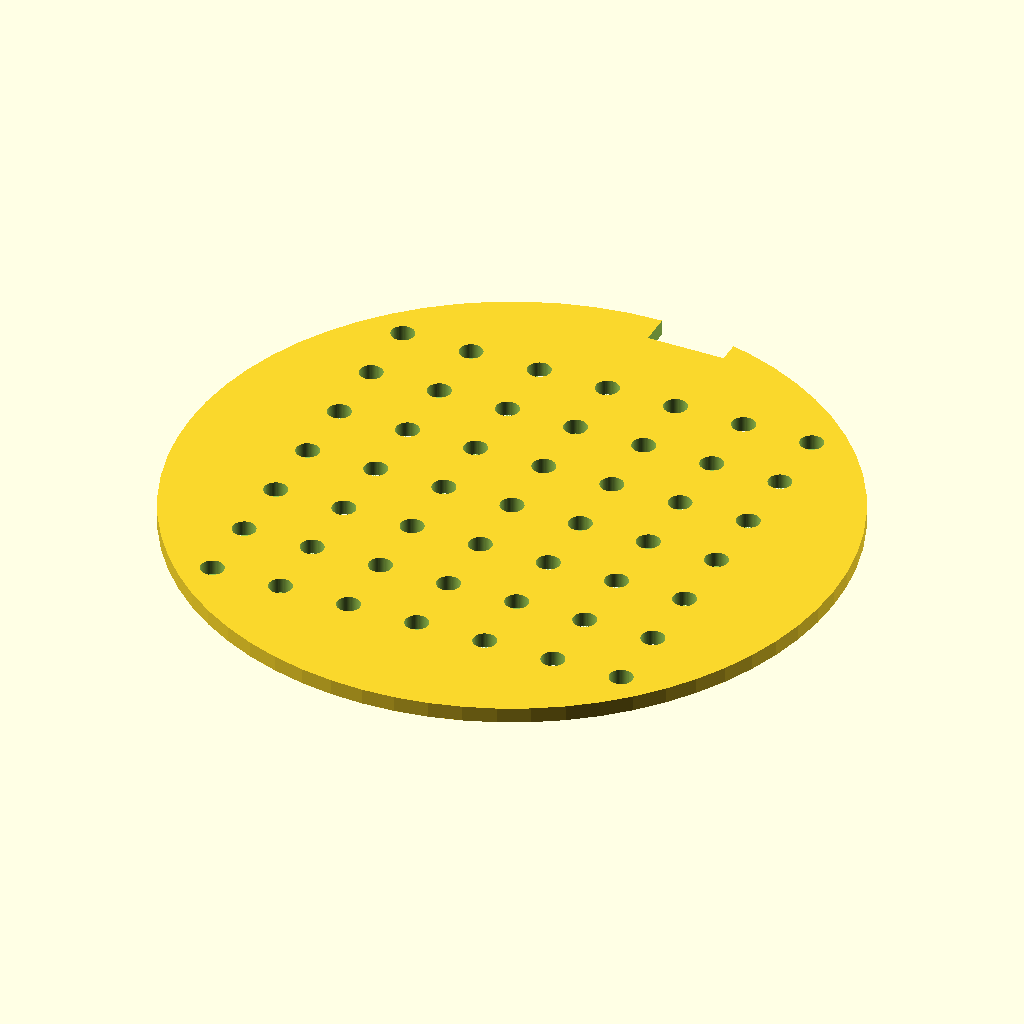
Cell 1 — every parameter at its default value.
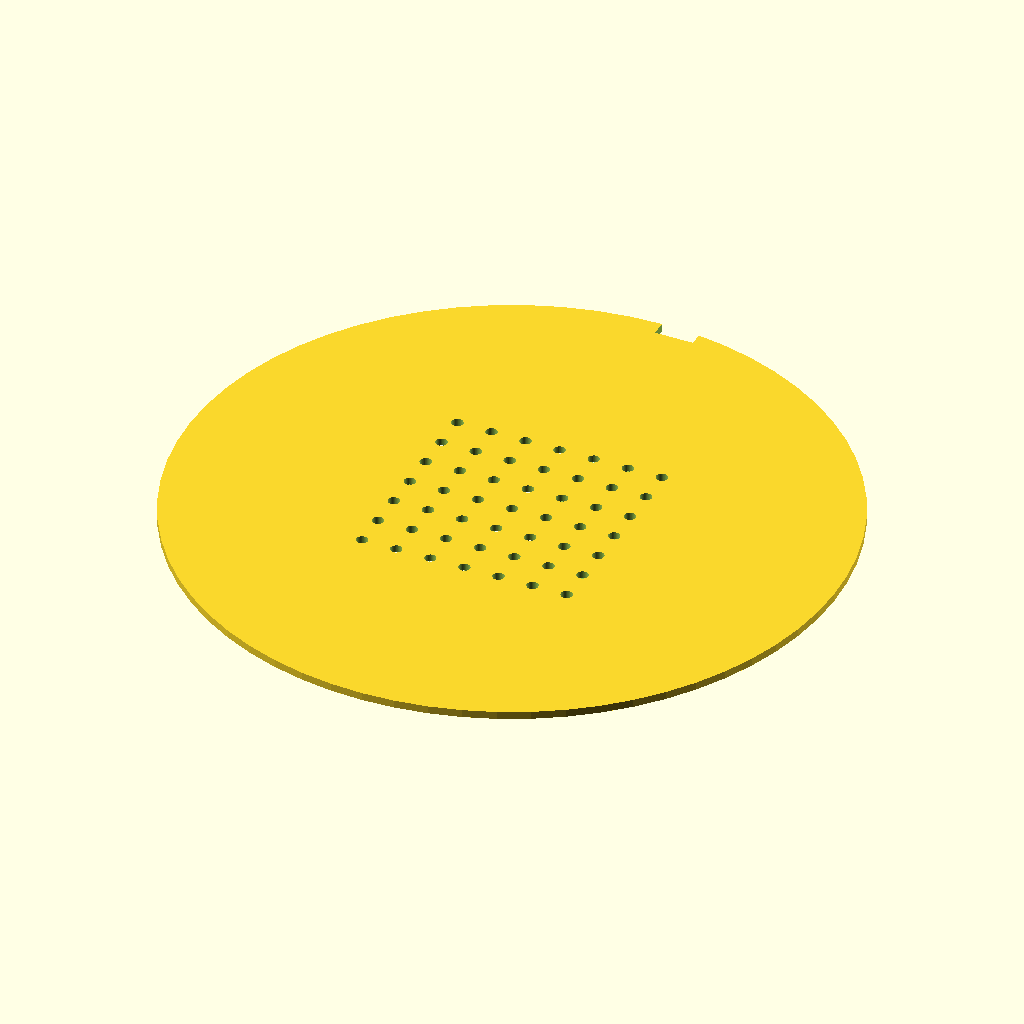
Cell 2: the same model with disc_d = 170.
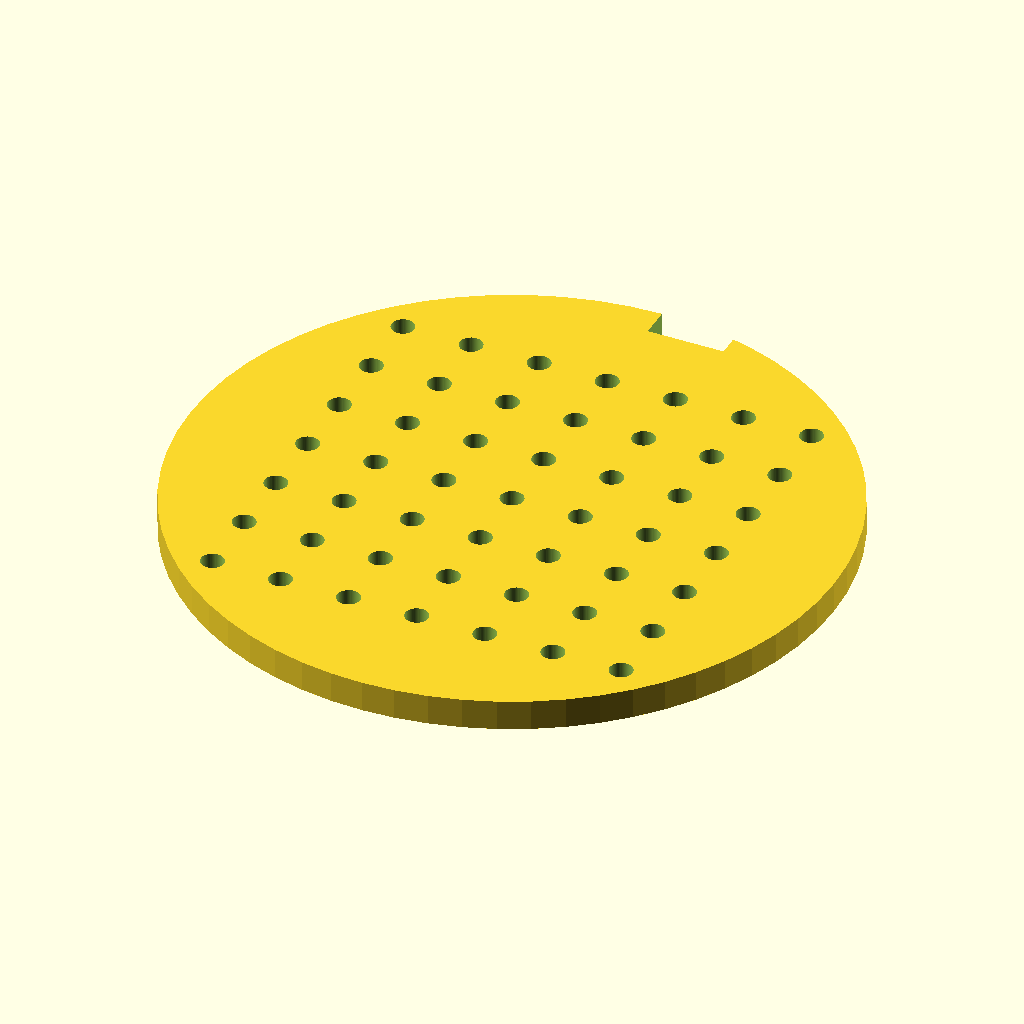
Cell 3: the same model with disc_t = 4.
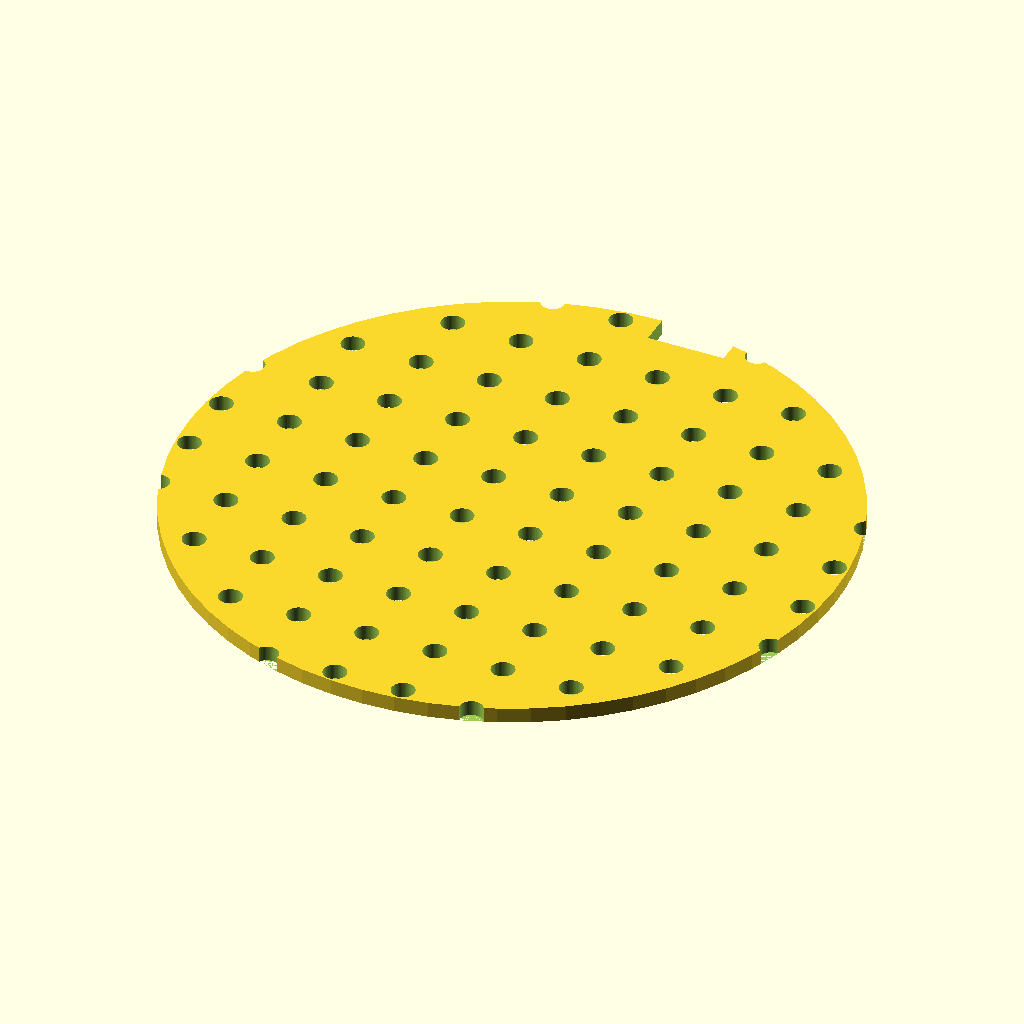
Cell 4 — hole_n set to 14, the other parameters unchanged.
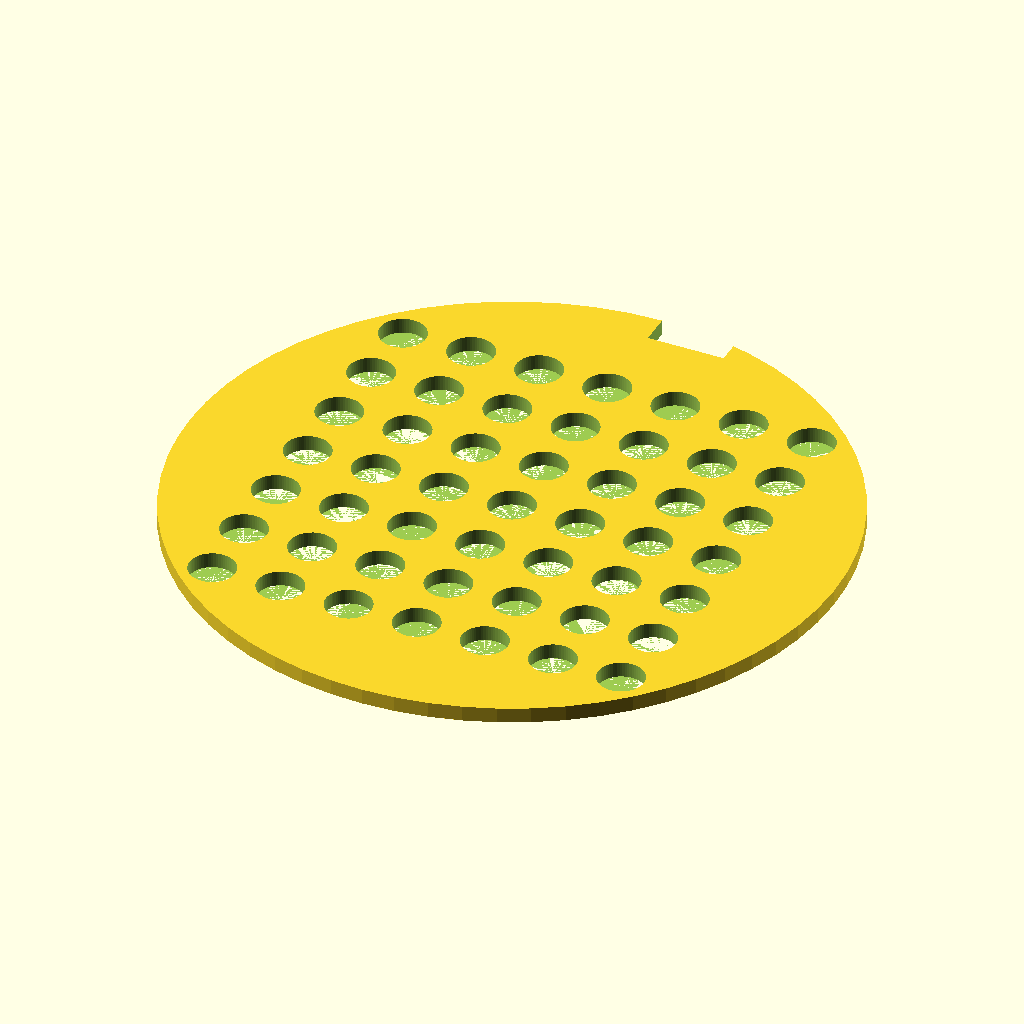
Cell 5 — hole_d set to 6, the other parameters unchanged.
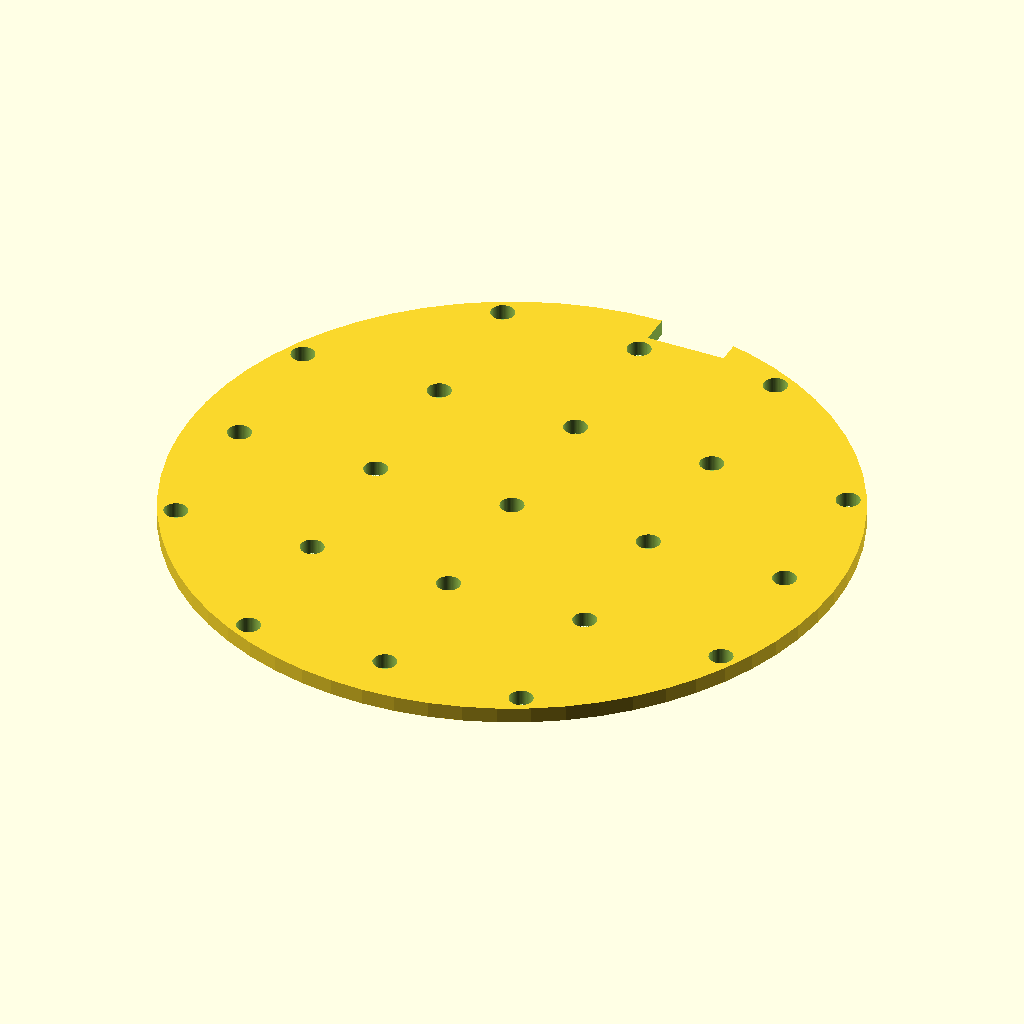
Cell 6: the same model with hole_pitch = 18.
The same orthographic view direction (rotation 55°, 0°, 25°; colour scheme Cornfield) for every cell, with the view re-fitted per cell, so scale and position can differ between cells.
The OpenSCAD source (bench/results/box-v5-k8/code/tiiny_ATinyGreenCell_scadcoder-qwen3.5-9b-v5/seed_sowing_template_s0_a0.scad):
// Petri dish sowing template - flat disc with a 7x7 hole grid and a Y-axis notch on the rim
// Units: mm. Print orientation: flat on bed, z = 0 upward.

$fn = 64;

// ---- Disc ----
disc_d        = 85;     // disc outer diameter
disc_t        = 2;      // disc thickness

// ---- Hole grid ----
hole_n        = 7;      // holes per row and column
hole_d        = 3;      // through-hole diameter
hole_pitch    = 9;      // centre-to-centre spacing
eps           = 0.5;    // cutter overshoot past top/bottom faces

// ---- Notch ----
notch_w       = 10;     // notch width along X
notch_d       = 4;      // notch depth into rim along Y (centred on Y axis)

// ---- Derived ----
grid_r        = (hole_n - 1) * hole_pitch / 2;  // distance from grid centre to outer holes
rim_t         = disc_d / 2 - grid_r - hole_pitch / 2;  // rim thickness between grid and edge

difference() {
    // Main disc, centred in XY, resting on z = 0
    translate([0, 0, 0])
        cylinder(d = disc_d, h = disc_t);

    // 7 x 7 through-hole grid, centred on the disc
    for (i = [0 : hole_n - 1])
        for (j = [0 : hole_n - 1])
            translate([j * hole_pitch - grid_r, i * hole_pitch - grid_r, 0])
                cylinder(d = hole_d, h = disc_t + 2 * eps);

    // Rectangular orientation notch into the rim on the +Y side, centred on Y
    translate([0, disc_d / 2 - notch_d, -eps])
        cube([notch_w, notch_d, disc_t + 2 * eps]);
}
Parameter table extracted from the source (name, type, default, range or options):
disc_d: number, default 85
disc_t: number, default 2
hole_n: number, default 7
hole_d: number, default 3
hole_pitch: number, default 9
eps: number, default 0.5
notch_w: number, default 10
notch_d: number, default 4
